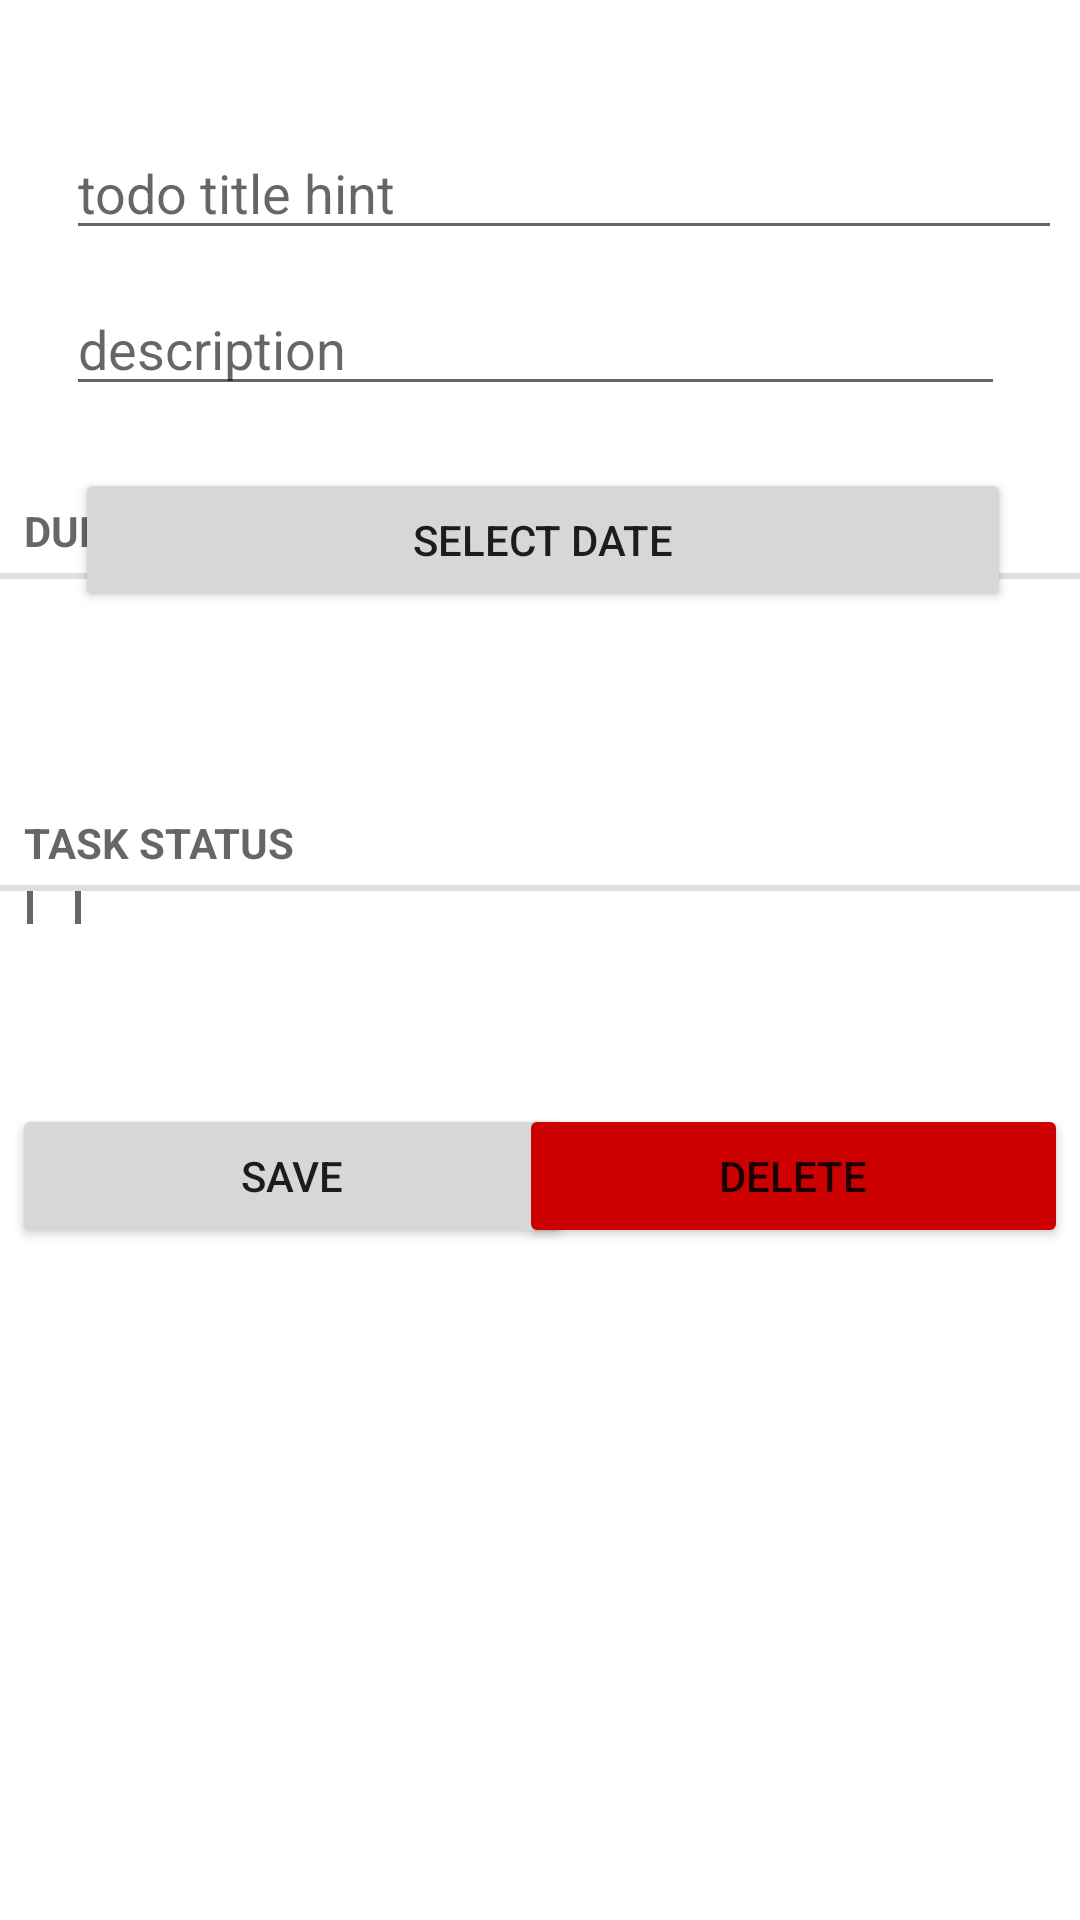

Produce the Android XML layout that renders to this screen, including the resource entries it uses.
<!-- AndroidManifest.xml: application theme Theme.Todo_Assignment -->
<!-- res/layout/fragment_todo.xml -->
<?xml version="1.0" encoding="utf-8"?>
<RelativeLayout xmlns:android="http://schemas.android.com/apk/res/android"
    xmlns:app="http://schemas.android.com/apk/res-auto"
    android:layout_width="match_parent"
    android:layout_height="match_parent"
    android:layout_margin="16dp"
    android:orientation="vertical"
    android:layout_weight="1">


    <TextView
        style="?android:listSeparatorTextViewStyle"
        android:layout_width="match_parent"
        android:layout_height="wrap_content"
        android:layout_alignParentStart="true"
        android:layout_alignParentLeft="true"
        android:layout_alignParentTop="true"
        android:layout_alignParentBottom="true"
        android:layout_marginStart="0dp"
        android:layout_marginLeft="0dp"
        android:layout_marginTop="1dp"
        android:layout_marginBottom="666dp"
        android:text="@string/todo_title_label" />

    <EditText
        android:id="@+id/todo_title"
        android:layout_width="332dp"
        android:layout_height="wrap_content"
        android:layout_alignParentStart="true"
        android:layout_alignParentLeft="true"
        android:layout_alignParentTop="true"
        android:layout_centerHorizontal="true"
        android:layout_marginStart="22dp"
        android:layout_marginLeft="22dp"
        android:layout_marginTop="42dp"
        android:hint="@string/todo_title_hint" />

    <EditText
        android:id="@+id/todo_desc"
        android:layout_width="wrap_content"
        android:layout_height="wrap_content"
        android:layout_alignParentStart="true"
        android:layout_alignParentLeft="true"
        android:layout_alignParentTop="true"
        android:layout_alignParentEnd="true"
        android:layout_alignParentRight="true"
        android:layout_centerHorizontal="true"
        android:layout_marginStart="22dp"
        android:layout_marginLeft="22dp"
        android:layout_marginTop="94dp"
        android:layout_marginEnd="25dp"
        android:layout_marginRight="25dp"
        android:autofillHints=""
        android:hint="@string/todo_description" />

    <TextView
        style="?android:listSeparatorTextViewStyle"
        android:layout_width="match_parent"
        android:layout_height="wrap_content"
        android:layout_alignParentStart="true"
        android:layout_alignParentLeft="true"
        android:layout_alignParentTop="true"
        android:layout_marginStart="0dp"
        android:layout_marginLeft="0dp"
        android:layout_marginTop="161dp"
        android:text="Due date" />

    <Button
        android:id="@+id/todo_date"
        android:layout_width="331dp"
        android:layout_height="wrap_content"
        android:layout_alignParentStart="true"
        android:layout_alignParentLeft="true"
        android:layout_alignParentEnd="true"
        android:layout_alignParentBottom="true"
        android:layout_centerHorizontal="true"
        android:layout_marginStart="25dp"
        android:layout_marginLeft="25dp"
        android:layout_marginEnd="23dp"
        android:layout_marginBottom="436dp"
        android:text="@string/select_date" />

    <TextView
        style="?android:listSeparatorTextViewStyle"
        android:layout_width="match_parent"
        android:layout_height="wrap_content"
        android:layout_alignParentStart="true"
        android:layout_alignParentLeft="true"
        android:layout_alignParentTop="true"
        android:layout_marginStart="0dp"
        android:layout_marginLeft="0dp"
        android:layout_marginTop="265dp"
        android:text="Task status" />

    <CheckBox
        android:id="@+id/todo_complete"
        android:layout_width="wrap_content"
        android:layout_height="wrap_content"
        android:layout_alignParentStart="true"
        android:layout_alignParentTop="true"
        android:layout_alignParentBottom="true"
        android:layout_marginStart="2dp"
        android:layout_marginTop="308dp"
        android:layout_marginBottom="343dp"
        android:text="@string/todo_complete_label" />

    <Button
        android:id="@+id/save_btn"
        android:layout_width="187dp"
        android:layout_height="wrap_content"
        android:layout_alignParentStart="true"
        android:layout_alignParentTop="true"
        android:layout_centerVertical="true"
        android:layout_marginStart="4dp"
        android:layout_marginTop="368dp"
        android:text="save" />

    <Button
        android:id="@+id/del_btn"
        android:layout_width="183dp"
        android:layout_height="wrap_content"
        android:layout_alignParentTop="true"
        android:layout_alignParentEnd="true"
        android:layout_centerVertical="true"
        android:layout_marginTop="368dp"
        android:layout_marginEnd="4dp"
        android:text="@string/delete"
        app:backgroundTint="@android:color/holo_red_dark"
        android:layout_alignParentRight="true"
        android:layout_marginRight="4dp" />

</RelativeLayout>
<!-- resources referenced by this layout -->
<resources>
  <string name="delete">Delete</string>
  <string name="select_date">Select Date</string>
  <string name="todo_complete_label">is it complete?</string>
  <string name="todo_description">description</string>
  <string name="todo_title_hint">todo title hint</string>
  <string name="todo_title_label">What is to be done?</string>
  <style name="Theme.Todo_Assignment" parent="Theme.MaterialComponents.DayNight.DarkActionBar">
          
          <item name="colorPrimary">@color/blue</item>
          <item name="colorPrimaryVariant">@color/purple_700</item>
          <item name="colorOnPrimary">@color/white</item>
          
          <item name="colorSecondary">@color/teal_200</item>
          <item name="colorSecondaryVariant">@color/teal_700</item>
          <item name="colorOnSecondary">@color/black</item>
          
          <item name="android:statusBarColor" tools:targetApi="l">?attr/colorPrimary</item>
          
      </style>
  <color name="blue">#3792cb</color>
  <color name="purple_700">#FF3700B3</color>
  <color name="white">#FFFFFFFF</color>
  <color name="teal_200">#FF03DAC5</color>
  <color name="teal_700">#FF018786</color>
  <color name="black">#FF000000</color>
</resources>
